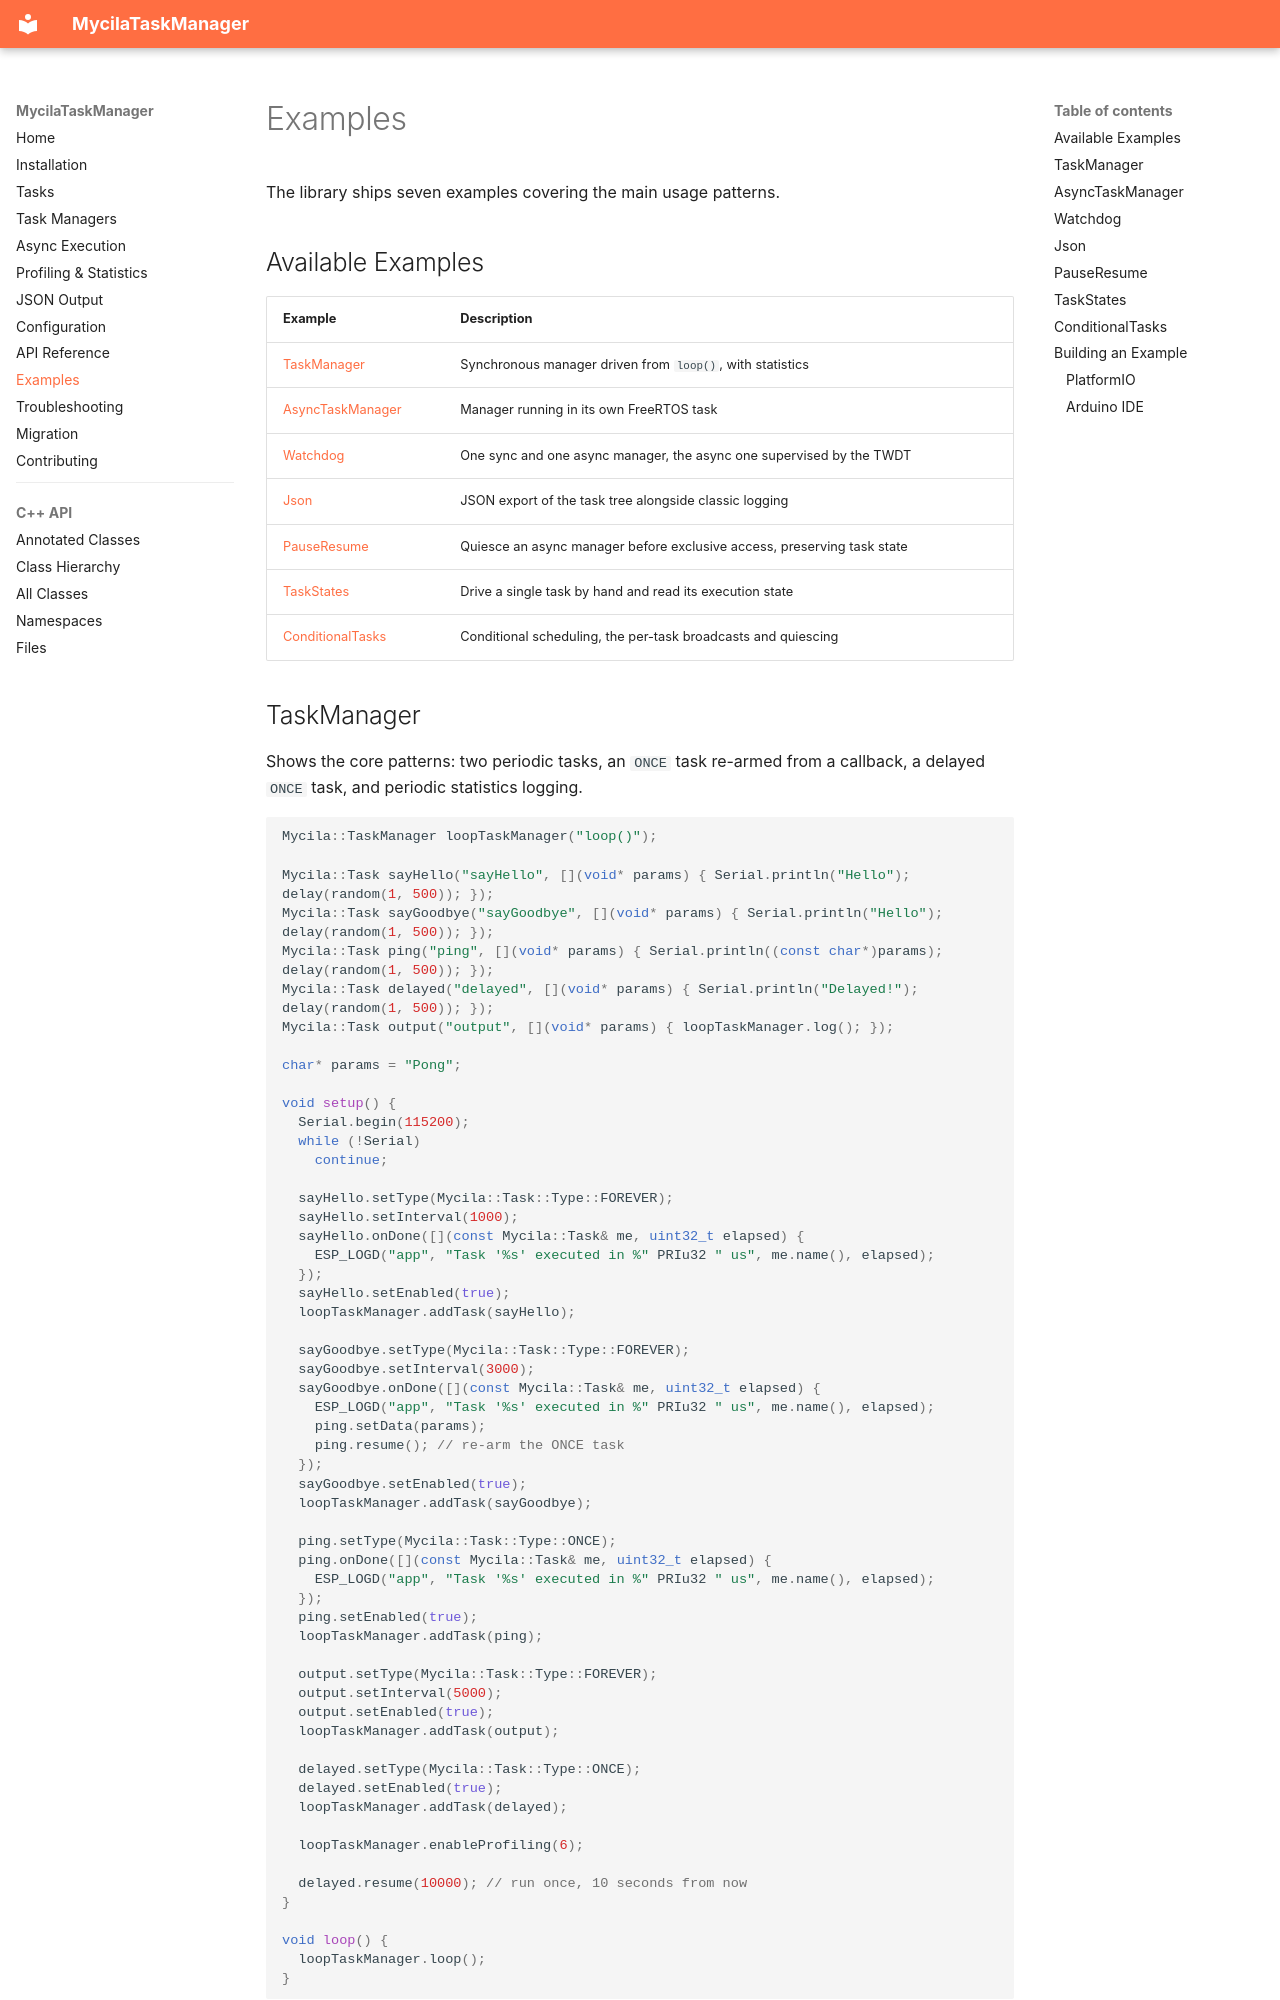

repository: mathieucarbou/MycilaTaskManager · page: examples/index.html · generator: mkdocs

# Examples

The library ships seven examples covering the main usage patterns.

## Available Examples

| Example                                                                                                | Description                                              |
| :----------------------------------------------------------------------------------------------------- | :------------------------------------------------------- |
| [TaskManager](https://github.com/mathieucarbou/MycilaTaskManager/tree/main/examples/TaskManager/)       | Synchronous manager driven from `loop()`, with statistics |
| [AsyncTaskManager](https://github.com/mathieucarbou/MycilaTaskManager/tree/main/examples/AsyncTaskManager/) | Manager running in its own FreeRTOS task             |
| [Watchdog](https://github.com/mathieucarbou/MycilaTaskManager/tree/main/examples/Watchdog/)             | One sync and one async manager, the async one supervised by the TWDT |
| [Json](https://github.com/mathieucarbou/MycilaTaskManager/tree/main/examples/Json/)                     | JSON export of the task tree alongside classic logging    |
| [PauseResume](https://github.com/mathieucarbou/MycilaTaskManager/tree/main/examples/PauseResume/)       | Quiesce an async manager before exclusive access, preserving task state |
| [TaskStates](https://github.com/mathieucarbou/MycilaTaskManager/tree/main/examples/TaskStates/)         | Drive a single task by hand and read its execution state |
| [ConditionalTasks](https://github.com/mathieucarbou/MycilaTaskManager/tree/main/examples/ConditionalTasks/) | Conditional scheduling, the per-task broadcasts and quiescing |
